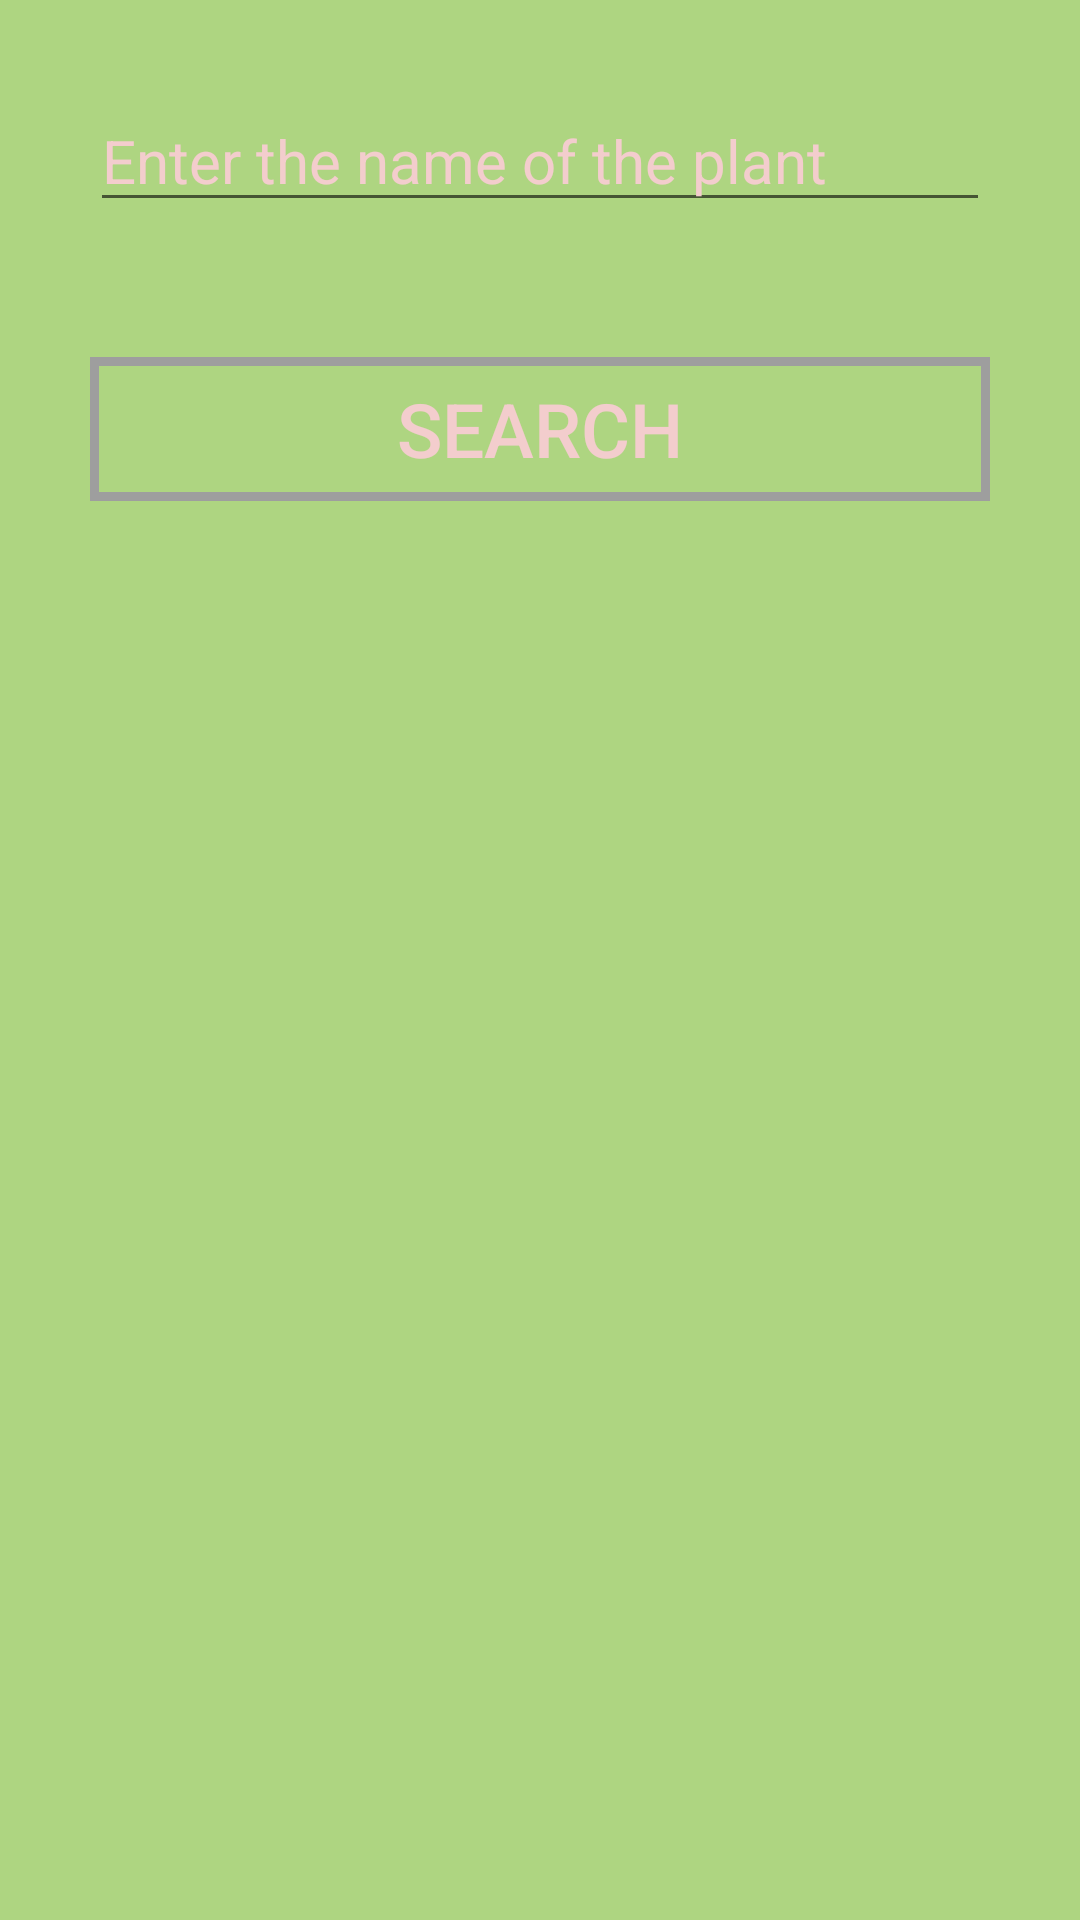

This screen was rendered from an Android layout file. Write that file and the resources it references.
<!-- AndroidManifest.xml: application theme Theme.AppCompat.Light.NoActionBar -->
<!-- res/layout/search.xml -->
<?xml version="1.0" encoding="utf-8"?>
<LinearLayout  xmlns:android="http://schemas.android.com/apk/res/android"
    xmlns:tools="http://schemas.android.com/tools"

    android:layout_width="match_parent"
    android:layout_height="match_parent"
    android:orientation="vertical"
    android:background="@color/background"
    android:padding="30dp"
    tools:context=".DatabaseAccess">



        <EditText
            android:layout_width="match_parent"
            android:layout_height="wrap_content"
            android:hint="@string/search"
            android:inputType="text"
            android:textSize="20sp"
            android:id="@+id/search_plant"

            android:focusable="true"
            android:focusableInTouchMode="true"
            android:textColorHint="@color/white"
            />





    <Button
        android:id="@+id/search_button"
        android:layout_width="match_parent"
        android:layout_height="wrap_content"
        android:text="@string/searchButton"
        android:textSize="25sp"
        android:textColor="@color/white"
        android:background="@drawable/rounded_button"
        android:layout_marginTop="45dp"/>
    <TextView
        android:id="@+id/result"
        android:layout_width="match_parent"
        android:layout_height="wrap_content"



/>
    <ImageView
        android:id="@+id/leafdisplay"
        android:layout_width="match_parent"
        android:layout_height="match_parent" />






</LinearLayout>
<!-- resources referenced by this layout -->
<resources>
  <color name="background">#AED581</color>
  <color name="white">#F3CDCD</color>
  <!-- drawable rounded_button (drawable) -->
  <?xml version="1.0" encoding="utf-8"?>
  <shape xmlns:android="http://schemas.android.com/apk/res/android">
  
  
      <corners>
          android:radius="40dp"
  
      </corners>
  
  
      <stroke
          android:width="3dp"
          android:color="@color/lightgrey" />
  
  
  </shape>
  <string name="search">Enter the name of the plant</string>
  <string name="searchButton">Search</string>
  <color name="lightgrey">#9E9E9E</color>
</resources>
